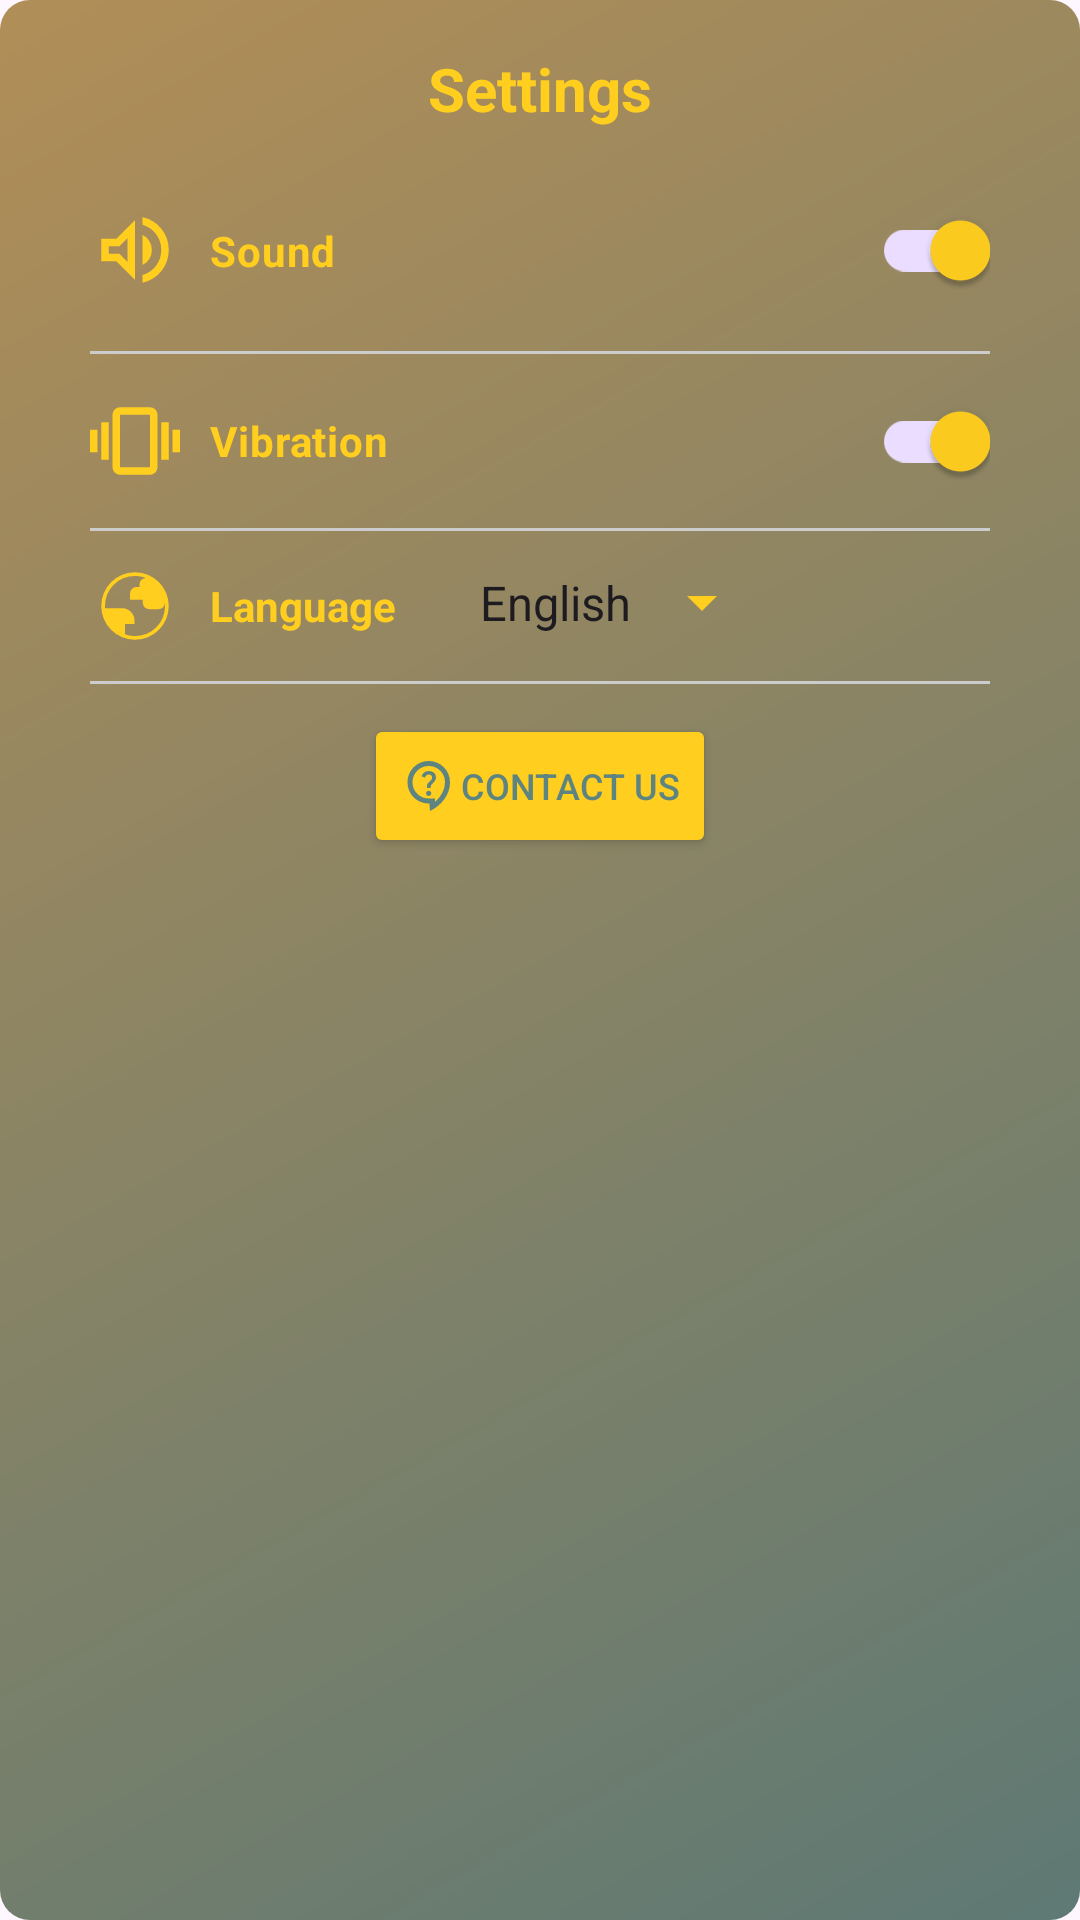

Produce the Android XML layout that renders to this screen, including the resource entries it uses.
<!-- AndroidManifest.xml: application theme Theme.ColorCrowdsourcing -->
<!-- res/layout/overlay_menu.xml -->
<LinearLayout xmlns:android="http://schemas.android.com/apk/res/android"
    xmlns:app="http://schemas.android.com/apk/res-auto"
    android:layout_width="wrap_content"
    android:layout_height="wrap_content"
    xmlns:tools="http://schemas.android.com/tools"
    android:orientation="vertical"
    android:background="@drawable/overlay_menu_bckgrd"
    android:paddingTop="16dp"
    android:paddingBottom="16dp"
    android:paddingLeft="30dp"
    android:paddingRight="30dp">

    <TextView
        android:id="@+id/titleTextView"
        android:layout_width="wrap_content"
        android:layout_height="wrap_content"
        android:text="@string/txtSettings"
        android:textSize="20sp"
        android:textStyle="bold"
        android:textColor="#ffce1f"
        android:paddingBottom="16dp"
        android:layout_gravity="center"/>

    <com.google.android.material.switchmaterial.SwitchMaterial
        android:id="@+id/soundSwitch"
        android:layout_width="match_parent"
        android:layout_height="wrap_content"
        android:layout_marginBottom="10dp"
        android:drawableLeft="@drawable/volume_up_fill0_wght400_grad0_opsz24"
        android:drawablePadding="10dp"
        android:drawableTint="#ffce1f"
        android:paddingTop="1dp"
        android:text="@string/txtSound"
        android:textColor="#ffce1f"
        android:textStyle="bold"
        app:thumbTint="#ffce1f"
        android:checked="true"/>

    <View
        android:layout_width="match_parent"
        android:layout_height="1dp"
        android:background="#CCCCCC" /> 


    <com.google.android.material.switchmaterial.SwitchMaterial
        android:id="@+id/soundSwitch2"
        android:layout_width="match_parent"
        android:layout_height="wrap_content"
        android:layout_marginBottom="10dp"
        android:drawableLeft="@drawable/vibration_fill0_wght400_grad0_opsz24"
        android:drawablePadding="10dp"
        android:drawableTint="#ffce1f"
        android:paddingTop="10dp"
        android:text="@string/txtVibration"
        android:textColor="#ffce1f"
        android:textStyle="bold"
        app:thumbTint="#ffce1f"
        android:checked="true"/>

    <View
        android:layout_width="match_parent"
        android:layout_height="1dp"
        android:background="#CCCCCC" /> 


    <LinearLayout
        android:layout_width="wrap_content"
        android:layout_height="wrap_content"
        android:orientation="horizontal"
        android:layout_marginTop="10dp"
        android:layout_marginBottom="10dp">

        <TextView
            android:id="@+id/textView5"
            android:layout_width="wrap_content"
            android:layout_height="wrap_content"
            android:layout_gravity="center_vertical"
            android:layout_weight="1"
            android:textColor="#ffce1f"
            android:textStyle="bold"
            android:drawableLeft="@drawable/globe1"
            android:drawablePadding="10dp"
            android:gravity="center_vertical"
            android:text="@string/txtLanguage"
            />

        <Space
            android:layout_width="10dp"
            android:layout_height="wrap_content">

        </Space>

        <Spinner
            android:id="@+id/languageSpinner"
            android:layout_width="wrap_content"
            android:layout_height="wrap_content"
            android:backgroundTint="#ffce1f"
            android:paddingLeft="10dp"
            android:paddingTop="3dp"
            android:paddingRight="20dp"
            android:paddingBottom="3dp"
            android:entries="@array/language_option"
            />
    </LinearLayout>

    <View
        android:layout_width="match_parent"
        android:layout_height="1dp"
        android:background="#CCCCCC" /> 


    <Button
        android:id="@+id/contactButton"
        android:layout_width="wrap_content"
        android:layout_height="wrap_content"
        android:text="@string/txtRateUs"
        android:backgroundTint="#ffce1f"
        android:textColor="#5d8481"
        android:textSize="12sp"
        android:drawableLeft="@drawable/contact_support_fill0_wght400_grad0_opsz24"
        android:layout_gravity="center"
        android:layout_marginTop="10dp"
        android:layout_marginBottom="10dp"/>

    <Button
        android:id="@+id/logoutButton"
        android:layout_width="wrap_content"
        android:layout_height="wrap_content"
        android:text="@string/txtSignOut"
        android:textSize="12sp"
        android:textColor="@color/white"
        android:backgroundTint="#8B0000"
        android:drawableLeft="@drawable/logout_fill0_wght400_grad0_opsz24"
        android:layout_gravity="center"
        android:layout_marginTop="10dp"
        android:visibility="gone"
        />

</LinearLayout>
<!-- resources referenced by this layout -->
<resources>
  <string-array name="language_option">
          <item>English</item>
          <item>Arabic</item>
      </string-array>
  <color name="white">#FFFFFFFF</color>
  <!-- drawable logout_fill0_wght400_grad0_opsz24 (drawable) -->
  <vector android:autoMirrored="true" android:height="30dp"
      android:viewportHeight="960" android:viewportWidth="960"
      android:width="30dp" xmlns:android="http://schemas.android.com/apk/res/android">
      <path android:fillColor="@color/white" android:pathData="M200,840q-33,0 -56.5,-23.5T120,760v-560q0,-33 23.5,-56.5T200,120h280v80L200,200v560h280v80L200,840ZM640,680 L585,622 687,520L360,520v-80h327L585,338l55,-58 200,200 -200,200Z"/>
  </vector>
  <!-- drawable overlay_menu_bckgrd (drawable) -->
  <shape xmlns:android="http://schemas.android.com/apk/res/android">
      <gradient
          android:startColor="#5E7974"
          android:endColor="#B18E57"
          android:angle="135"/>
  
  
  
          
  
  
          <corners android:radius="10dp">
  
          </corners>
  
  
  
  
  
  </shape>
  <!-- drawable vibration_fill0_wght400_grad0_opsz24 (drawable) -->
  <vector android:autoMirrored="true" android:height="30dp"
      android:viewportHeight="960" android:viewportWidth="960"
      android:width="30dp" xmlns:android="http://schemas.android.com/apk/res/android">
      <path android:fillColor="#FF000000" android:pathData="M0,600v-240h80v240L0,600ZM120,680v-400h80v400h-80ZM880,600v-240h80v240h-80ZM760,680v-400h80v400h-80ZM320,840q-33,0 -56.5,-23.5T240,760v-560q0,-33 23.5,-56.5T320,120h320q33,0 56.5,23.5T720,200v560q0,33 -23.5,56.5T640,840L320,840ZM320,760h320v-560L320,200v560ZM320,760v-560,560Z"/>
  </vector>
  <!-- drawable volume_up_fill0_wght400_grad0_opsz24 (drawable) -->
  <vector android:autoMirrored="true" android:height="30dp"
      android:viewportHeight="960" android:viewportWidth="960"
      android:width="30dp" xmlns:android="http://schemas.android.com/apk/res/android">
      <path android:fillColor="#FF000000" android:pathData="M560,829v-82q90,-26 145,-100t55,-168q0,-94 -55,-168T560,211v-82q124,28 202,125.5T840,479q0,127 -78,224.5T560,829ZM120,600v-240h160l200,-200v640L280,600L120,600ZM560,640v-322q47,22 73.5,66t26.5,96q0,51 -26.5,94.5T560,640ZM400,354l-86,86L200,440v80h114l86,86v-252ZM300,480Z"/>
  </vector>
  <string name="txtLanguage">Language</string>
  <string name="txtRateUs">Contact us</string>
  <string name="txtSettings">Settings</string>
  <string name="txtSignOut">Log out</string>
  <string name="txtSound">Sound</string>
  <string name="txtVibration">Vibration</string>
  <style name="Theme.ColorCrowdsourcing" parent="Theme.Material3.DayNight.NoActionBar">
  
          <item name="colorOnSurface">@color/color_primary</item>
          <item name="colorSecondary">@color/color_secondary</item>
  
  
          <item name="radioButtonStyle">@style/Widget.App.RadioButton</item>
  
  
      </style>
  <color name="color_primary">#ffce1f</color>
  <color name="color_secondary">#5d8481</color>
  <style name="Widget.App.RadioButton" parent="Widget.MaterialComponents.CompoundButton.RadioButton">
          <item name="materialThemeOverlay">@style/ThemeOverlay.App.RadioButton</item>
          <item name="buttonTint">#5A5A5A</item>
          <item name="android:color">@color/white</item>
      </style>
  <style name="ThemeOverlay.App.RadioButton" parent="">
          <item name="colorOnSurface">#ffce1f</item>
          <item name="colorSecondary">#ffce1f</item>
      </style>
</resources>
